Dataset: images (GitHub, maso0310/quality_selector_game). Classes: diseased, healthy.

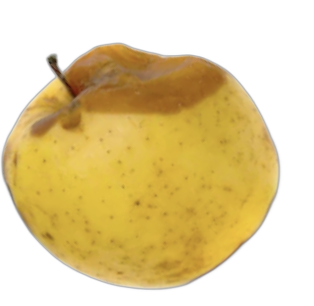
Label: diseased

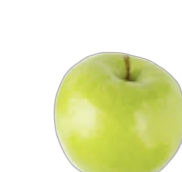
Label: healthy

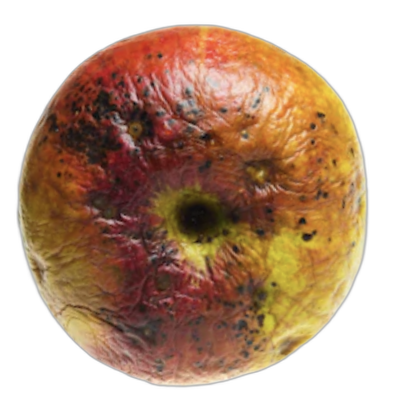
Label: diseased

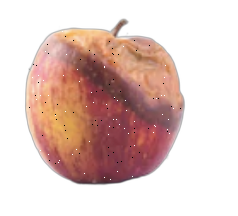
Label: diseased

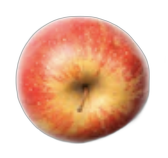
Label: healthy

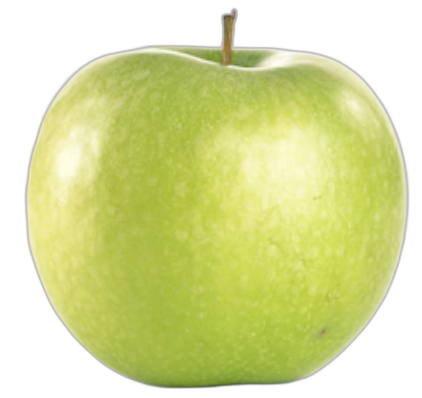
Label: healthy
